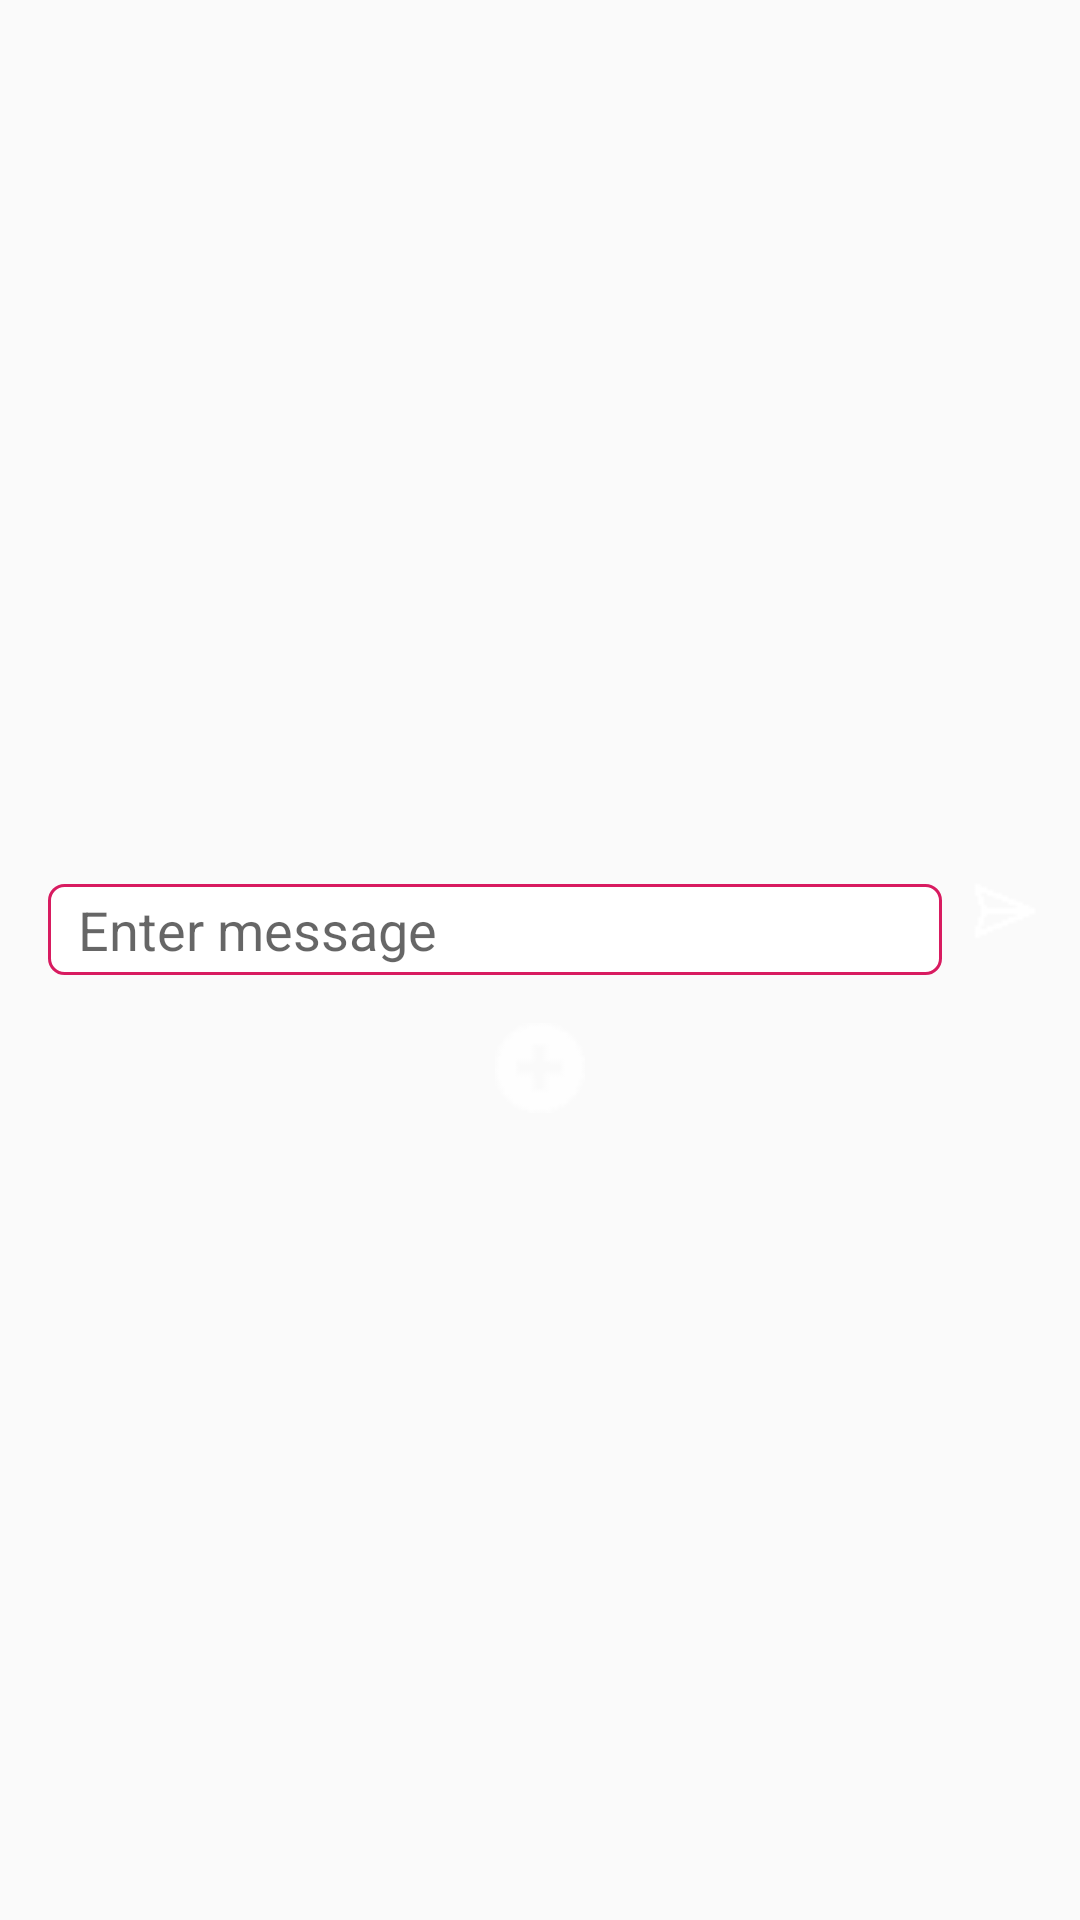

Produce the Android XML layout that renders to this screen, including the resource entries it uses.
<!-- AndroidManifest.xml: application theme AppTheme -->
<!-- res/layout/new_post_field.xml -->
<?xml version="1.0" encoding="utf-8"?>
<LinearLayout xmlns:android="http://schemas.android.com/apk/res/android"
    xmlns:app="http://schemas.android.com/apk/res-auto"
    android:orientation="vertical" android:layout_width="match_parent"
    android:layout_height="wrap_content"
    android:gravity="center"
    >

    <LinearLayout
        android:layout_width="match_parent"
        android:layout_height="wrap_content"
        android:orientation="horizontal"
        android:layout_marginTop="10dp"
        android:padding="10dp"
        >

        <EditText
            android:id="@+id/et_newMessage"
            android:layout_width="0dp"
            android:layout_weight="5"
            android:layout_margin="6dip"
            android:layout_height="wrap_content"
            android:hint="Enter message"
            android:background="@drawable/basic_edit_text"
            android:inputType="text" />

        <ImageButton
            android:contentDescription="click me"
            android:id="@+id/bt_send_sessage"
            android:layout_width="wrap_content"
            android:layout_height="wrap_content"
            android:background="@drawable/basic_button"
            app:srcCompat="@drawable/sendicon" />

    </LinearLayout>


    <ImageButton
        android:contentDescription="click that"
        android:id="@+id/bt_addGif"
        android:layout_width="wrap_content"
        android:layout_height="wrap_content"
        android:background="@drawable/basic_button"
        app:srcCompat="@drawable/plusficon" />

</LinearLayout>
<!-- resources referenced by this layout -->
<resources>
  <!-- drawable basic_edit_text (drawable) -->
  <?xml version="1.0" encoding="utf-8"?>
  <shape xmlns:android="http://schemas.android.com/apk/res/android">
      <solid android:color="#ffffff" />
      <item android:color="@color/colorPrimaryDark" />
      <padding
          android:bottom="3dip"
          android:left="10dip"
          android:right="10dip"
          android:top="3dip"/>
      <stroke android:width="1dip" android:color="@color/colorPrimaryDark" />
      <corners android:radius="5dp" />
  </shape>
  <!-- drawable plusficon: png bitmap (drawable, 831 bytes) -->
  <!-- drawable sendicon: png bitmap (drawable, 419 bytes) -->
  <style name="AppTheme" parent="Theme.AppCompat.Light.DarkActionBar">
          
          <item name="colorPrimary">@color/colorPrimary</item>
          <item name="colorPrimaryDark">@color/colorPrimaryDark</item>
          <item name="colorAccent">@color/colorAccent</item>
          <item name="android:textColor">#fff</item>
          <item name="editTextColor">#fff</item>
      </style>
  <color name="colorPrimaryDark">#D81B60</color>
  <color name="colorPrimary">#FFBFD4</color>
  <color name="colorAccent">#FF77A9</color>
</resources>
